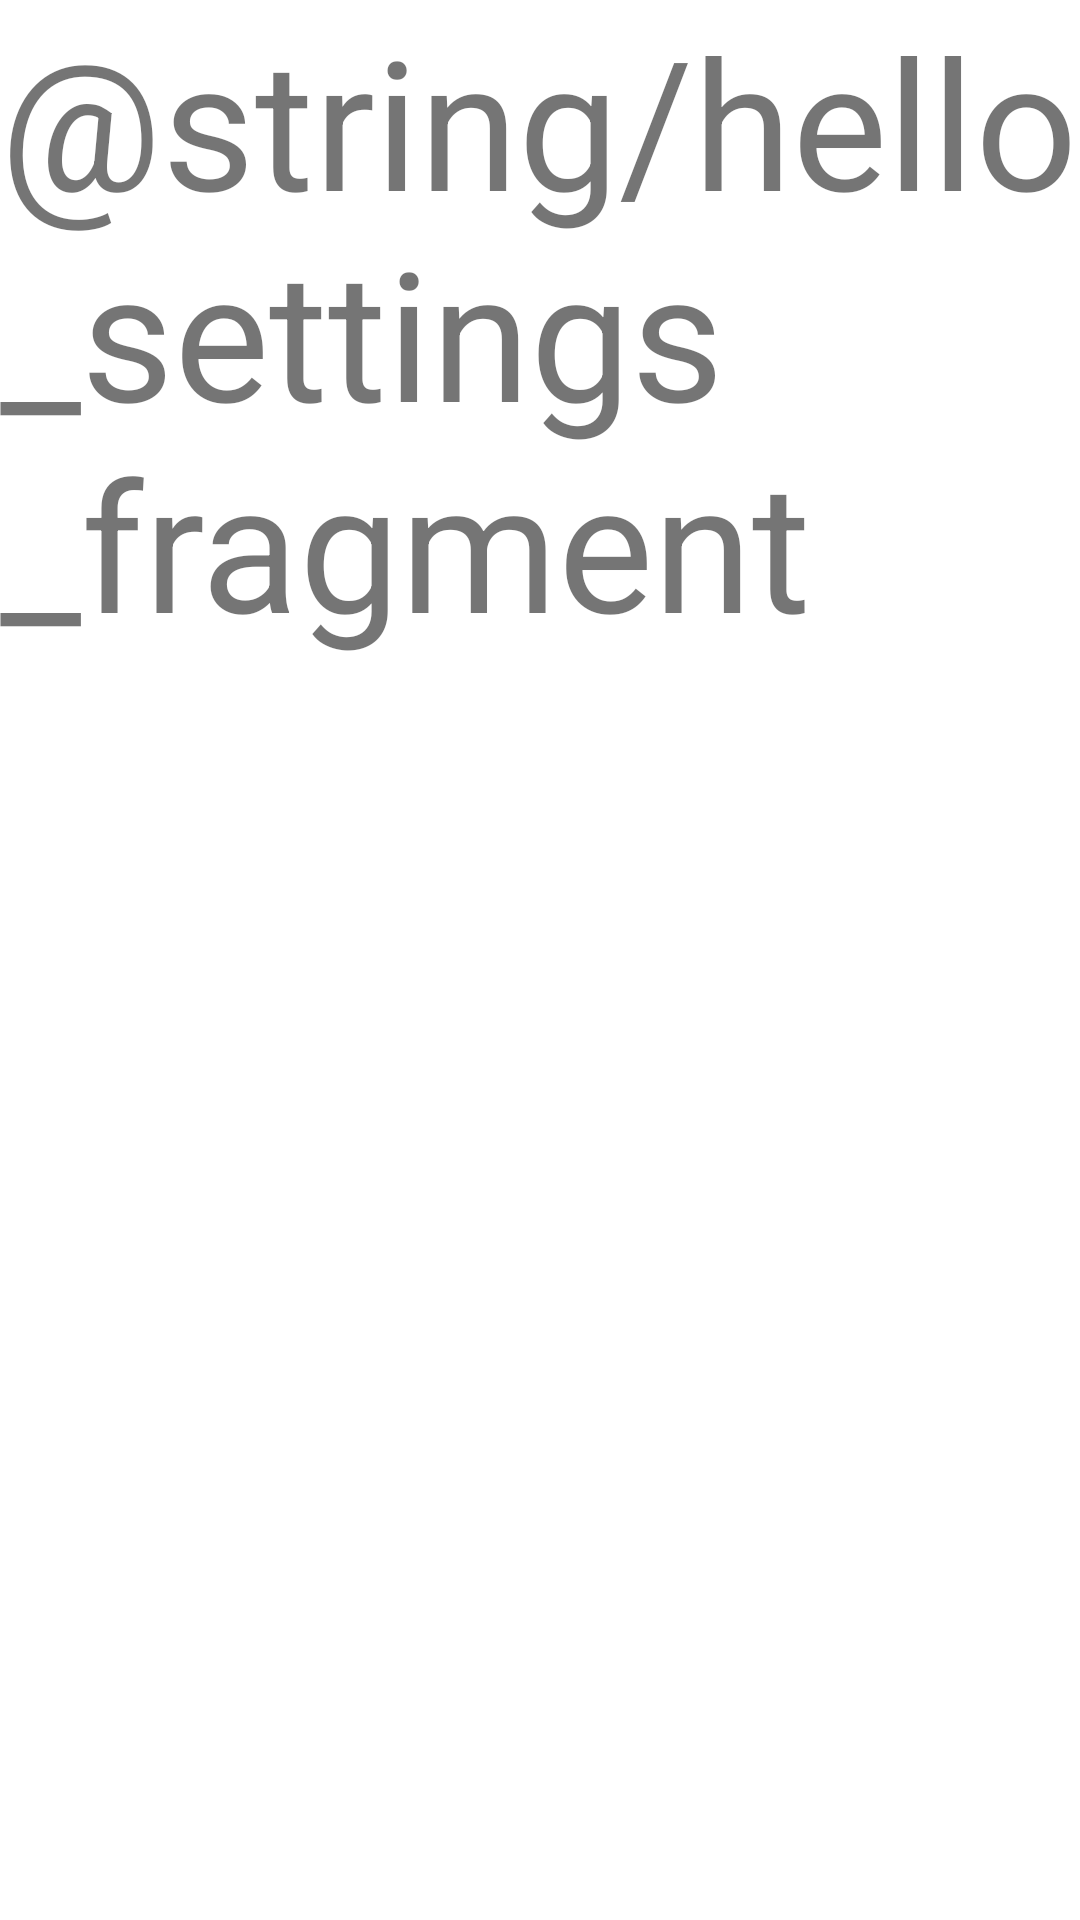

Write the Android layout XML for this screen, with the resource values it uses.
<!-- AndroidManifest.xml: application theme Theme.INFS3605 -->
<!-- res/layout/fragment_settings.xml -->
<?xml version="1.0" encoding="utf-8"?>
<FrameLayout xmlns:android="http://schemas.android.com/apk/res/android"
    xmlns:tools="http://schemas.android.com/tools"
    android:layout_width="match_parent"
    android:layout_height="match_parent"
    tools:context=".Settings">

    
    <TextView
        android:layout_width="match_parent"
        android:layout_height="match_parent"
        android:text="@string/hello_settings_fragment"
        android:textSize="60sp" />

</FrameLayout>
<!-- resources referenced by this layout -->
<resources>
  <style name="Theme.INFS3605" parent="Theme.MaterialComponents.DayNight.DarkActionBar">
          
          <item name="colorPrimary">@color/yellow</item>
          <item name="colorPrimaryVariant">@color/navy</item>
          <item name="colorOnPrimary">@color/white</item>
          
          <item name="colorSecondary">@color/teal_200</item>
          <item name="colorSecondaryVariant">@color/teal_700</item>
          <item name="colorOnSecondary">@color/black</item>
          
          <item name="android:statusBarColor">?attr/colorPrimaryVariant</item>
          
      </style>
  <color name="yellow">#FFDE69</color>
  <color name="navy">#2B3244</color>
  <color name="white">#FFFFFFFF</color>
  <color name="teal_200">#FF03DAC5</color>
  <color name="teal_700">#FF018786</color>
  
      //app colours
  <color name="black">#222222</color>
</resources>
